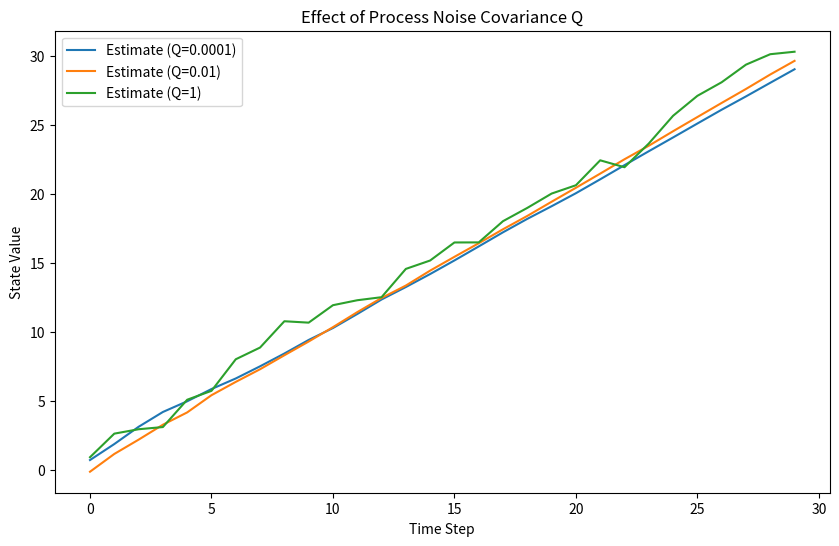

Recreate this plot in Python.
# -*- coding: utf-8 -*-
"""
Created on Mon Apr 20 18:57:39 2026

@author: Antonio
"""

import numpy as np
import matplotlib.pyplot as plt

def run_kalman_q(Q_val):
    A, B, C, R = 1, 1, 1, 0.5
    u, n_steps = 1, 30
    x, x_hat, P = 0, 0, 1
    
    true_states = []
    estimates = []
    
    for t in range(n_steps):
        w = np.random.normal(0, np.sqrt(Q_val))
        v = np.random.normal(0, np.sqrt(R))
        
        x_hat_minus = A * x_hat + B * u
        P_minus = A * P * A + Q_val
        
        y = C * x + v
        K = P_minus * C / (C * P_minus * C + R)
        x_hat = x_hat_minus + K * (y - C * x_hat_minus)
        P = (1 - K * C) * P
        
        true_states.append(x)
        estimates.append(x_hat)
        x = A * x + B * u + w
        
    return true_states, estimates

qs = [0.0001, 0.01, 1]
plt.figure(figsize=(10, 6))

for q in qs:
    true, est = run_kalman_q(q)
    plt.plot(est, label=f'Estimate (Q={q})')

plt.title('Effect of Process Noise Covariance Q')
plt.xlabel('Time Step')
plt.ylabel('State Value')
plt.legend()
plt.show()
